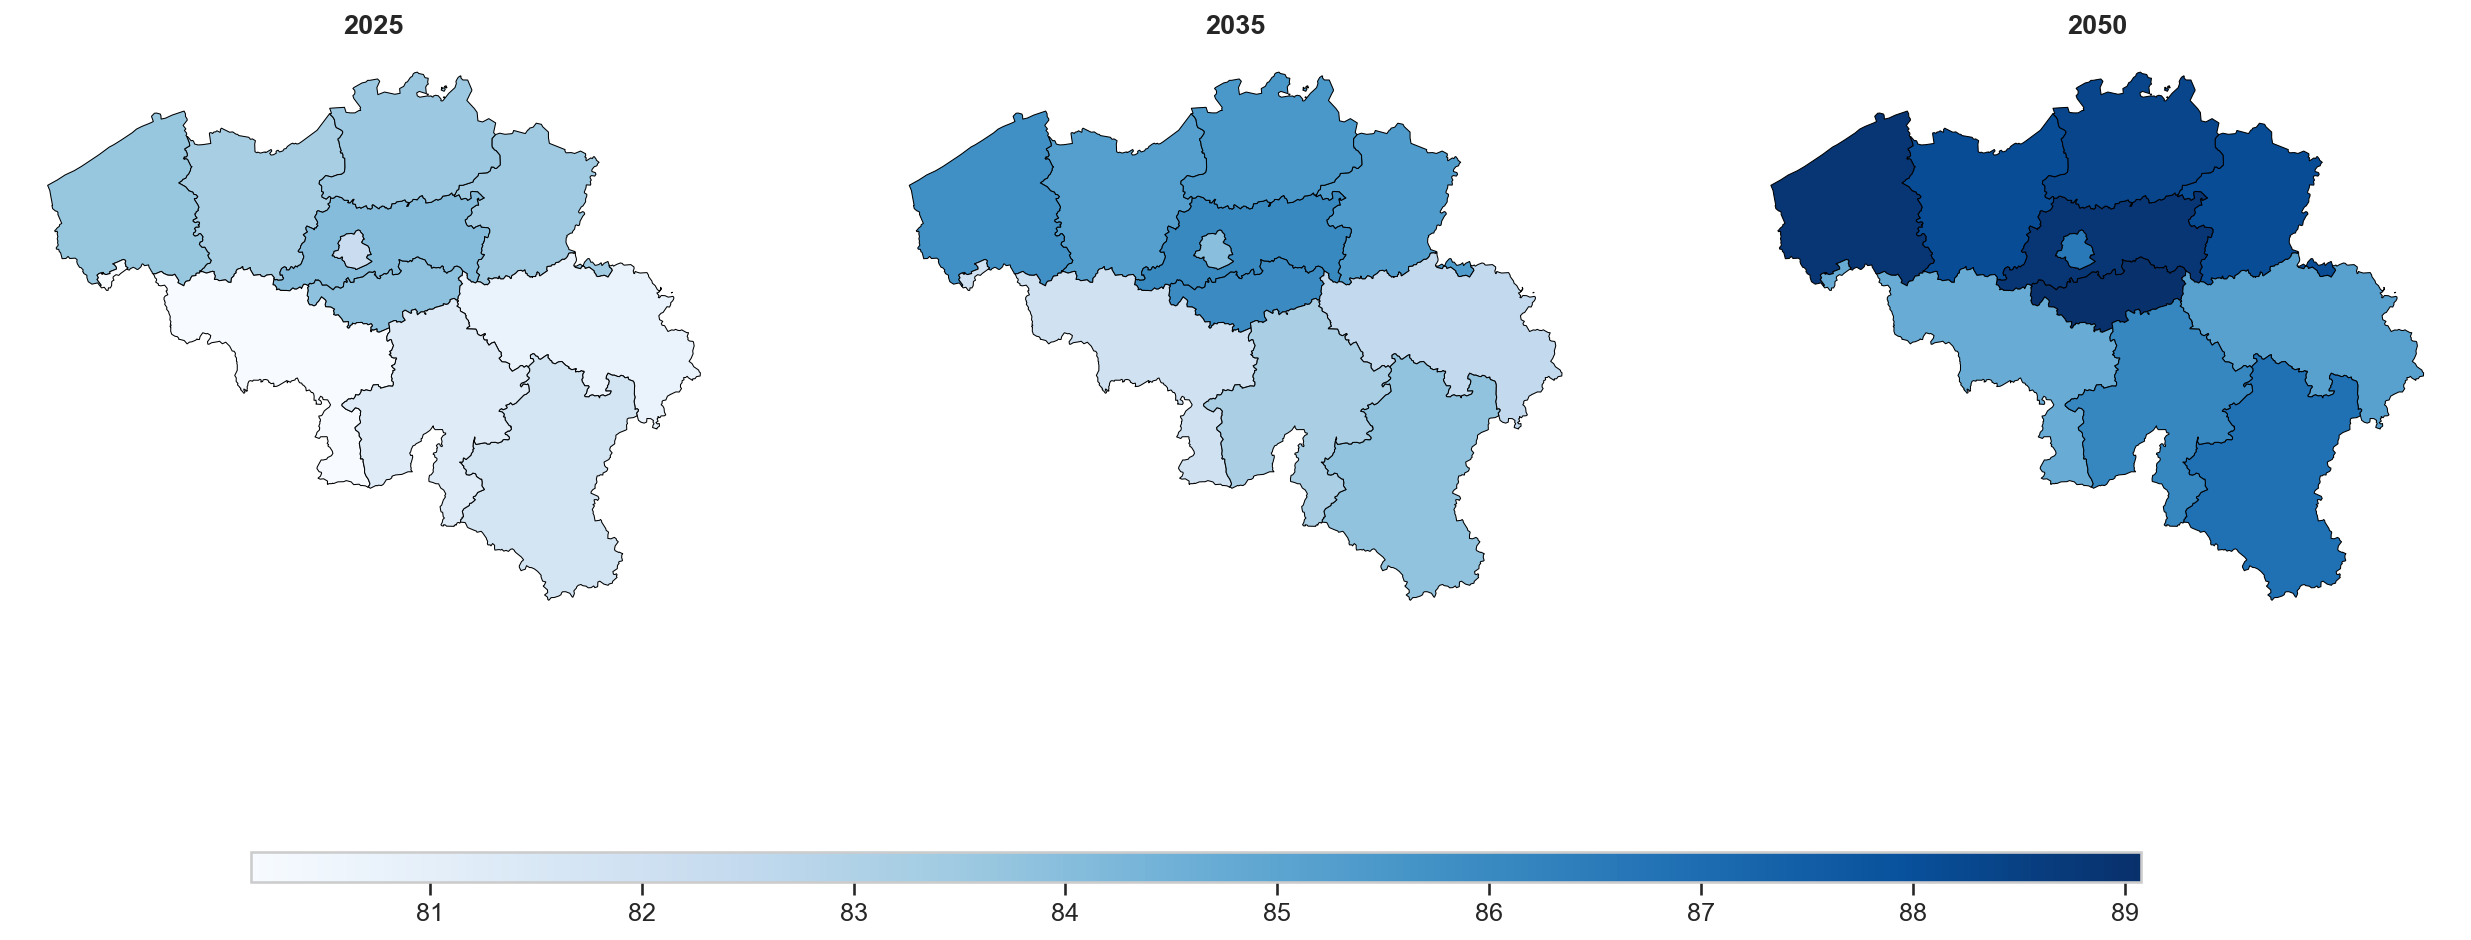

The table this chart was drawn from, first rows:
BXL, ANT, LIM, OVL, VlB, WVl, BWA, HAI, LIE, LUX, NAM
75.61, 76.07, 76.33, 75.78, 76.54, 76.04, 76.07, 74.19, 74.37, 74.79, 74.25
75.84, 76.3, 76.65, 75.91, 76.84, 76.51, 75.85, 74.23, 74.67, 74.57, 73.73
76.04, 76.61, 76.54, 76.03, 76.84, 76.49, 76.57, 74.17, 75.02, 75.47, 74.93
76.03, 76.58, 76.79, 76.07, 77.41, 76.39, 76.44, 74.38, 75, 74.81, 74.3
76.52, 76.98, 77.18, 76.68, 77.41, 76.71, 77.27, 74.67, 75.46, 75.23, 74.69
76.54, 76.96, 77.07, 76.45, 77.51, 76.94, 77.06, 74.66, 75.42, 75.22, 74.77
76.78, 77.4, 77.72, 76.81, 77.88, 77.04, 76.85, 74.76, 75.59, 75.61, 75.45
77.17, 77.72, 77.81, 77.14, 78.19, 77.59, 77.62, 74.98, 76.07, 75.68, 75.35
77.09, 77.64, 78.04, 77.31, 78.12, 77.87, 77.32, 75.07, 75.83, 75.63, 75.65
77.4, 77.82, 78.04, 77.43, 78.14, 78.07, 77.85, 75.34, 76.27, 75.94, 75.81
77.56, 77.89, 78.14, 77.77, 78.48, 78.5, 77.96, 75.27, 76.38, 76.45, 75.83
77.87, 78.51, 78.7, 78.02, 78.88, 78.8, 78.34, 75.71, 76.47, 76.59, 76.35
77.92, 78.57, 78.84, 78.07, 79.17, 78.69, 78.76, 75.67, 76.47, 76.95, 76.22
78.07, 78.85, 78.82, 78.39, 79.24, 78.86, 78.58, 75.76, 76.82, 76.8, 76.62
78.61, 79.33, 79.7, 79.05, 79.79, 79.62, 79.4, 76.32, 77.56, 77.43, 76.85
78.88, 79.57, 79.65, 79.11, 79.83, 79.82, 79.79, 76.5, 77.69, 77.38, 77.01
79.22, 79.82, 80.19, 79.47, 80.56, 80.28, 80.36, 76.9, 77.85, 77.76, 77.57
79.59, 80.27, 80.21, 79.82, 80.68, 80.55, 80.35, 77.14, 78.02, 78.22, 78.12
79.43, 80.13, 80.34, 79.74, 80.79, 80.33, 79.69, 76.9, 78.03, 77.72, 77.63
79.73, 80.36, 80.49, 80.01, 81.08, 80.57, 80.39, 77.24, 78.28, 78.47, 78.16
79.81, 80.68, 80.72, 80.29, 81.12, 80.82, 80.44, 77.46, 78.39, 78.19, 78.15
80.21, 80.99, 81.03, 80.43, 81.3, 81.33, 80.86, 77.9, 78.57, 79.19, 78.72
80.05, 80.93, 81.2, 80.54, 81.46, 81.38, 80.67, 77.75, 78.91, 79.01, 78.21
80.36, 81.12, 81.4, 80.73, 81.42, 81.16, 81.94, 78.07, 78.93, 78.68, 78.5
80.83, 81.73, 81.85, 81.43, 82.15, 81.91, 81.18, 78.72, 79.6, 80.16, 79.19
80.62, 81.66, 81.68, 81.31, 82.06, 81.91, 81.55, 78.42, 79.01, 79.72, 79.02
80.97, 81.91, 82, 81.75, 82.39, 82.24, 82.2, 78.66, 79.59, 79.85, 79.33
81.02, 82.15, 82.43, 81.94, 82.77, 82.24, 82.02, 79.37, 79.6, 80.26, 79.44
81.16, 82.42, 82.34, 81.95, 82.73, 82.27, 82.54, 78.99, 79.81, 80.71, 79.78
81.33, 82.74, 82.74, 82.3, 83.02, 82.85, 82.73, 79.65, 80.18, 80.73, 80.23
79.73, 81.76, 81.76, 81.48, 82.4, 81.73, 81.79, 77.85, 78.15, 80.05, 79.45
80.86, 82.34, 82.31, 82.13, 82.87, 82.4, 83.1, 78.72, 79.53, 80.19, 79.84
81.15, 82.58, 82.3, 82.31, 83.03, 82.52, 82.73, 79.2, 79.89, 80.69, 80.24
81.82, 83.25, 83.13, 82.76, 83.73, 83, 83.35, 79.87, 80.45, 81.32, 80.96
82.04, 83.35, 83.3, 83.03, 83.84, 83.46, 83.66, 79.98, 80.61, 81.57, 81.04
82.22, 83.55, 83.5, 83.23, 84.04, 83.67, 83.87, 80.16, 80.78, 81.77, 81.23
82.4, 83.75, 83.69, 83.43, 84.24, 83.88, 84.08, 80.33, 80.95, 81.97, 81.42
82.58, 83.95, 83.88, 83.63, 84.44, 84.09, 84.29, 80.51, 81.13, 82.17, 81.62
82.76, 84.14, 84.07, 83.83, 84.64, 84.3, 84.5, 80.69, 81.3, 82.38, 81.81
82.93, 84.34, 84.26, 84.03, 84.84, 84.51, 84.71, 80.87, 81.47, 82.58, 82.01
83.11, 84.54, 84.45, 84.22, 85.04, 84.72, 84.92, 81.04, 81.64, 82.78, 82.2
83.29, 84.73, 84.63, 84.42, 85.23, 84.93, 85.13, 81.22, 81.82, 82.98, 82.39
83.46, 84.93, 84.82, 84.62, 85.43, 85.14, 85.34, 81.4, 81.99, 83.18, 82.59
83.64, 85.12, 85.01, 84.82, 85.63, 85.35, 85.55, 81.58, 82.16, 83.39, 82.78
83.81, 85.32, 85.19, 85.01, 85.82, 85.56, 85.76, 81.76, 82.34, 83.59, 82.98
83.99, 85.51, 85.38, 85.21, 86.02, 85.77, 85.97, 81.94, 82.51, 83.79, 83.17
84.16, 85.7, 85.57, 85.41, 86.21, 85.98, 86.18, 82.12, 82.68, 83.99, 83.37
84.34, 85.9, 85.75, 85.6, 86.41, 86.19, 86.38, 82.3, 82.86, 84.2, 83.56
84.51, 86.09, 85.93, 85.8, 86.6, 86.39, 86.59, 82.48, 83.03, 84.4, 83.76
84.69, 86.28, 86.12, 85.99, 86.8, 86.6, 86.8, 82.66, 83.2, 84.6, 83.96
84.86, 86.47, 86.3, 86.19, 86.99, 86.81, 87.01, 82.85, 83.38, 84.81, 84.15
85.03, 86.66, 86.48, 86.38, 87.18, 87.02, 87.22, 83.03, 83.55, 85.01, 84.35
85.2, 86.85, 86.67, 86.57, 87.37, 87.23, 87.42, 83.21, 83.72, 85.21, 84.55
85.38, 87.04, 86.85, 86.77, 87.57, 87.43, 87.63, 83.4, 83.9, 85.42, 84.74
85.55, 87.23, 87.03, 86.96, 87.76, 87.64, 87.84, 83.58, 84.07, 85.62, 84.94
85.72, 87.42, 87.21, 87.16, 87.95, 87.85, 88.04, 83.76, 84.25, 85.83, 85.14
85.89, 87.61, 87.39, 87.35, 88.14, 88.06, 88.25, 83.95, 84.42, 86.03, 85.34
86.06, 87.8, 87.57, 87.54, 88.33, 88.26, 88.46, 84.13, 84.6, 86.23, 85.54
86.23, 87.99, 87.75, 87.73, 88.52, 88.47, 88.67, 84.32, 84.77, 86.44, 85.73
86.4, 88.18, 87.93, 87.92, 88.71, 88.68, 88.87, 84.51, 84.95, 86.65, 85.93
... 24 more rows
